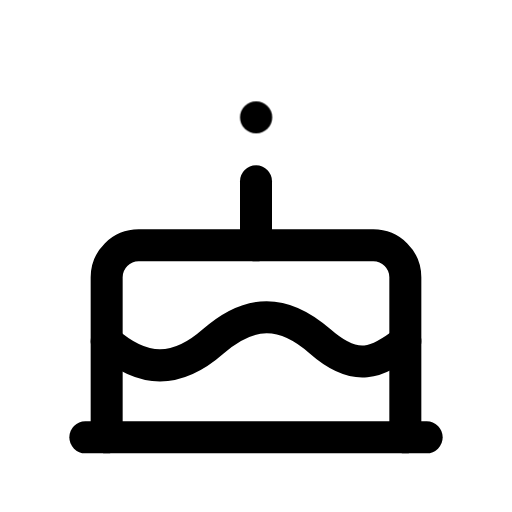
t = 0.00 s
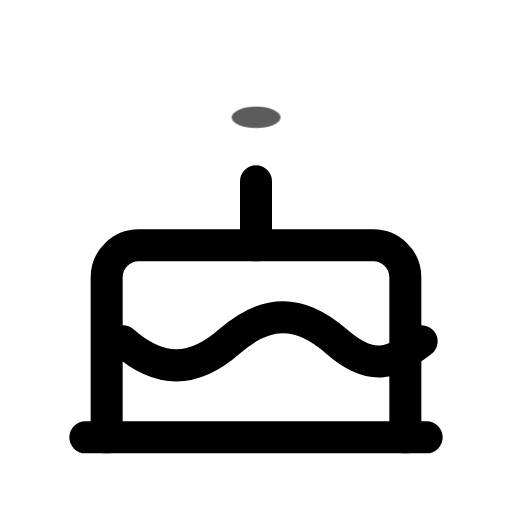
t = 0.17 s
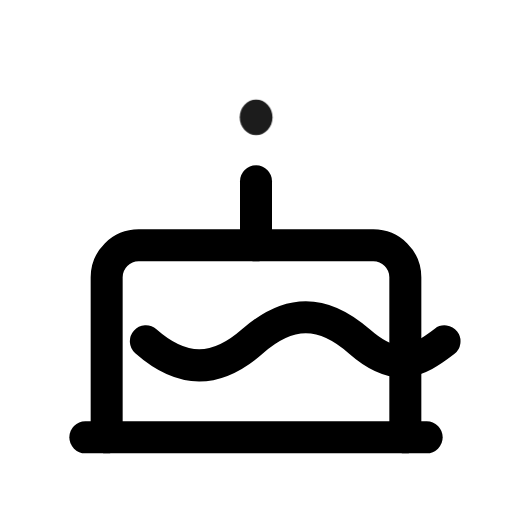
t = 0.28 s
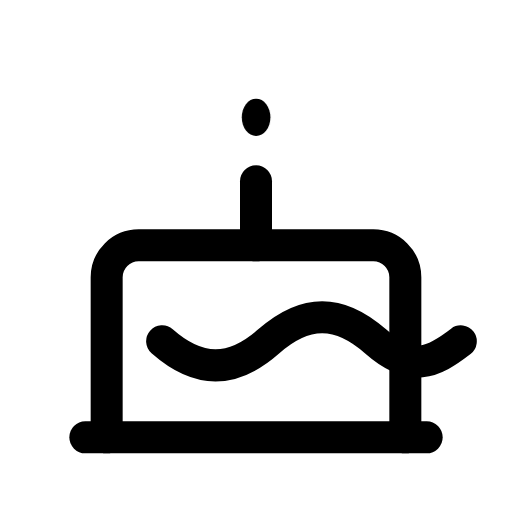
t = 0.45 s
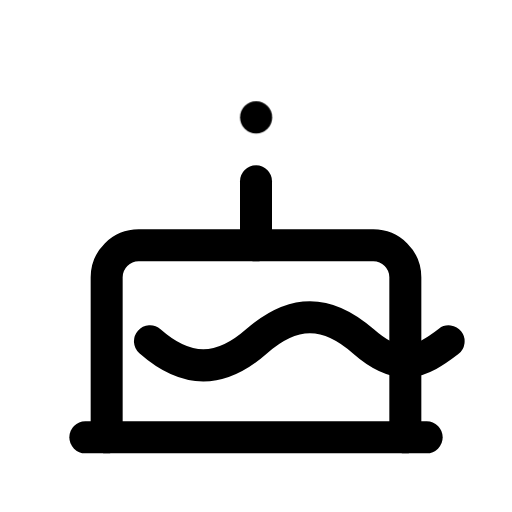
t = 0.60 s
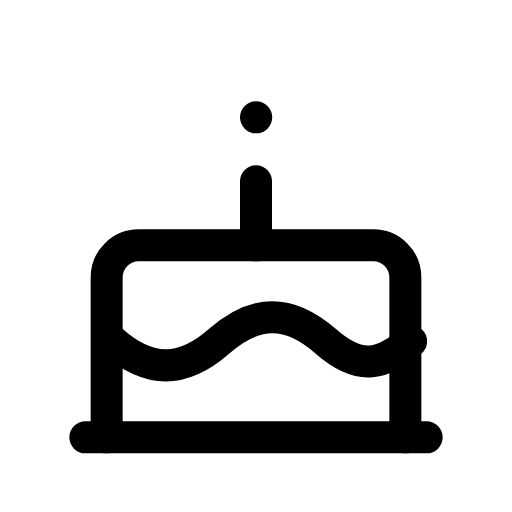
t = 0.80 s

The animated SVG that drew these frames (rendered in a browser with its animation timeline set to each time). Animation: 2 CSS @keyframes rules; one cycle of 0.90 s, repeats indefinitely.

<svg xmlns="http://www.w3.org/2000/svg" viewBox="0 0 24 24" width="24" height="24" class="rd-a-cake" data-rd-animate="hover"><style>.rd-a-cake{overflow:visible}.rd-a-cake *{transform-box:view-box}.rd-a-cake .p0{transform-box:fill-box;transform-origin:center}@media (prefers-reduced-motion:no-preference){.rd-a-cake[data-rd-animate="hover"]:hover .p0,:hover>.rd-a-cake[data-rd-animate="parent"] .p0,.rd-a-cake[data-rd-animate="play"] .p0,.rd-a-cake[data-rd-animate="loop"] .p0{animation:rd-cake-f0 calc(0.6s*var(--rd-speed,1)) linear;animation-delay:calc((0s + var(--k)*0s)*var(--rd-speed,1))}.rd-a-cake[data-rd-animate="hover"]:hover .p1,:hover>.rd-a-cake[data-rd-animate="parent"] .p1,.rd-a-cake[data-rd-animate="play"] .p1,.rd-a-cake[data-rd-animate="loop"] .p1{animation:rd-cake-f1 calc(0.9s*var(--rd-speed,1)) ease-in-out;animation-delay:calc((0s + var(--k)*0s)*var(--rd-speed,1))}.rd-a-cake[data-rd-animate="loop"] *{animation-iteration-count:infinite!important}@keyframes rd-cake-f0{0%,100%{scale:1;opacity:1}25%{scale:1.6 .6;opacity:.6}55%{scale:.8 1.3;opacity:1}}@keyframes rd-cake-f1{0%,100%{translate:0 0}50%{translate:calc(var(--s)*2.6px) 0}}}</style><g fill="none" stroke="currentColor" stroke-linecap="round" stroke-linejoin="round" stroke-width="1.5"><path d="M4 20.5h16"/><path d="M5 20.5V13a1.5 1.5 0 0 1 1.5-1.5h11A1.5 1.5 0 0 1 19 13v7.5"/><path d="M12 11.5v-3"/><g><g class="p0" style="--k:0;--s:1"><path d="M12 5.5h.01"/></g></g><g><g class="p1" style="--k:0;--s:1"><path d="M5 16c1.7 1.5 3.3 1.5 5 0s3.3-1.5 5 0 2.7 1 4 0"/></g></g></g></svg>
